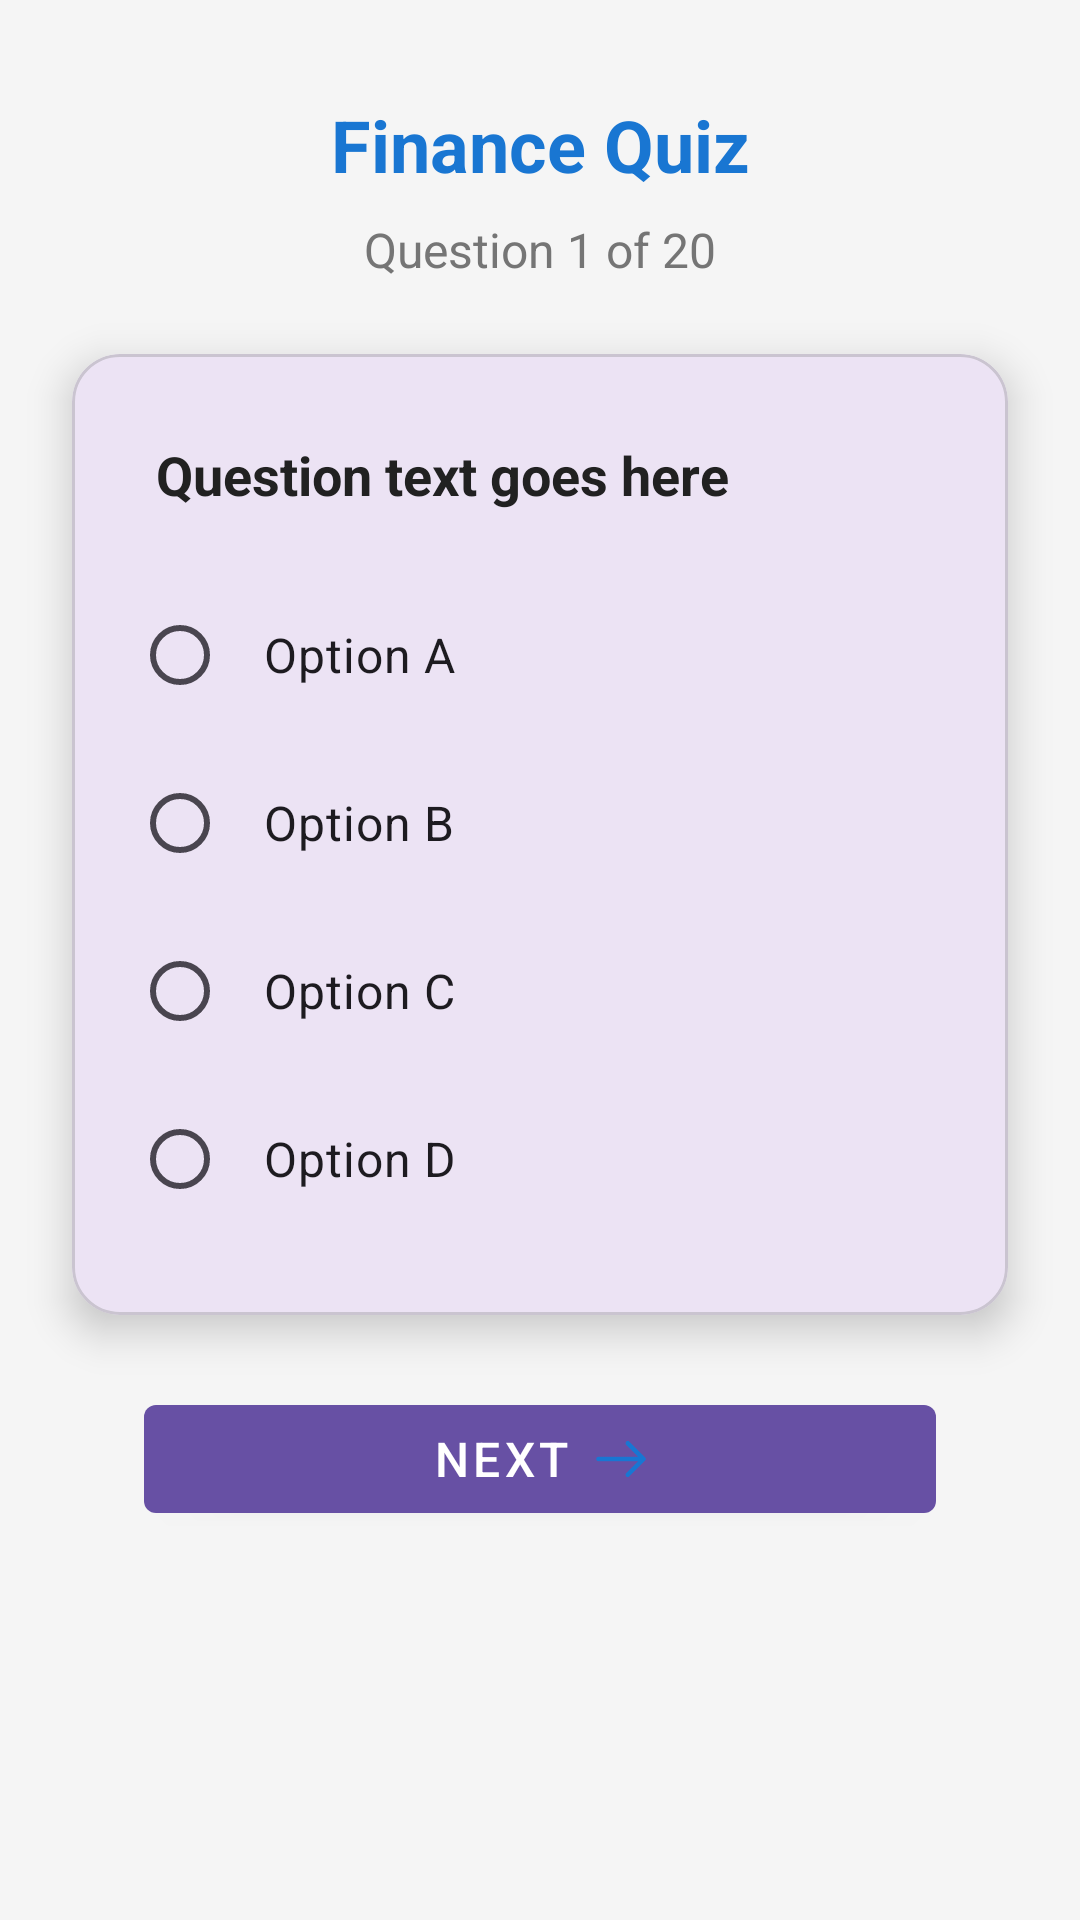

Reconstruct the res/layout file that produces this screen, plus the resources it refers to.
<!-- AndroidManifest.xml: application theme Theme.Investify -->
<!-- res/layout/activity_quiz.xml -->
<?xml version="1.0" encoding="utf-8"?>
<androidx.constraintlayout.widget.ConstraintLayout xmlns:android="http://schemas.android.com/apk/res/android"
    xmlns:app="http://schemas.android.com/apk/res-auto"
    xmlns:tools="http://schemas.android.com/tools"
    android:layout_width="match_parent"
    android:layout_height="match_parent"
    android:background="@color/background"
    android:padding="0dp"
    tools:context=".QuizActivity">

    
    <TextView
        android:id="@+id/tvQuizTitle"
        android:layout_width="wrap_content"
        android:layout_height="wrap_content"
        android:text="Finance Quiz"
        android:textSize="24sp"
        android:textStyle="bold"
        android:textColor="@color/primary"
        android:layout_marginTop="32dp"
        app:layout_constraintTop_toTopOf="parent"
        app:layout_constraintStart_toStartOf="parent"
        app:layout_constraintEnd_toEndOf="parent" />

    
    <TextView
        android:id="@+id/tvQuestionNumber"
        android:layout_width="wrap_content"
        android:layout_height="wrap_content"
        android:text="Question 1 of 20"
        android:textSize="16sp"
        android:textColor="@color/secondaryText"
        android:layout_marginTop="8dp"
        app:layout_constraintTop_toBottomOf="@id/tvQuizTitle"
        app:layout_constraintStart_toStartOf="parent"
        app:layout_constraintEnd_toEndOf="parent" />

    
    <com.google.android.material.card.MaterialCardView
        android:id="@+id/quizCard"
        android:layout_width="0dp"
        android:layout_height="wrap_content"
        android:layout_marginTop="24dp"
        app:cardCornerRadius="16dp"
        app:cardElevation="8dp"
        app:layout_constraintTop_toBottomOf="@id/tvQuestionNumber"
        app:layout_constraintStart_toStartOf="parent"
        app:layout_constraintEnd_toEndOf="parent"
        android:layout_marginStart="24dp"
        android:layout_marginEnd="24dp">

        <LinearLayout
            android:layout_width="match_parent"
            android:layout_height="wrap_content"
            android:orientation="vertical"
            android:padding="20dp">

            <TextView
                android:id="@+id/tvQuestion"
                android:layout_width="match_parent"
                android:layout_height="wrap_content"
                android:text="Question text goes here"
                android:textSize="18sp"
                android:textColor="@color/primaryText"
                android:padding="8dp"
                android:textStyle="bold" />

            <RadioGroup
                android:id="@+id/radioGroup"
                android:layout_width="match_parent"
                android:layout_height="wrap_content"
                android:layout_marginTop="16dp">

                <com.google.android.material.radiobutton.MaterialRadioButton
                    android:id="@+id/rbOptionA"
                    android:layout_width="match_parent"
                    android:layout_height="wrap_content"
                    android:text="Option A"
                    android:textSize="16sp"
                    android:padding="12dp"
                    android:layout_marginBottom="8dp" />

                <com.google.android.material.radiobutton.MaterialRadioButton
                    android:id="@+id/rbOptionB"
                    android:layout_width="match_parent"
                    android:layout_height="wrap_content"
                    android:text="Option B"
                    android:textSize="16sp"
                    android:padding="12dp"
                    android:layout_marginBottom="8dp" />

                <com.google.android.material.radiobutton.MaterialRadioButton
                    android:id="@+id/rbOptionC"
                    android:layout_width="match_parent"
                    android:layout_height="wrap_content"
                    android:text="Option C"
                    android:textSize="16sp"
                    android:padding="12dp"
                    android:layout_marginBottom="8dp" />

                <com.google.android.material.radiobutton.MaterialRadioButton
                    android:id="@+id/rbOptionD"
                    android:layout_width="match_parent"
                    android:layout_height="wrap_content"
                    android:text="Option D"
                    android:textSize="16sp"
                    android:padding="12dp"
                    android:layout_marginBottom="8dp" />
            </RadioGroup>
        </LinearLayout>
    </com.google.android.material.card.MaterialCardView>

    
    <com.google.android.material.button.MaterialButton
        android:id="@+id/btnNext"
        android:layout_width="0dp"
        android:layout_height="wrap_content"
        android:text="Next"
        android:textSize="16sp"
        android:layout_marginTop="24dp"
        android:layout_marginStart="48dp"
        android:layout_marginEnd="48dp"
        style="@style/Widget.MaterialComponents.Button"
        app:icon="@drawable/next"
        app:iconGravity="textEnd"
        app:iconPadding="8dp"
        app:iconTint="@color/primary"
        app:layout_constraintTop_toBottomOf="@id/quizCard"
        app:layout_constraintStart_toStartOf="parent"
        app:layout_constraintEnd_toEndOf="parent" />
</androidx.constraintlayout.widget.ConstraintLayout>
<!-- resources referenced by this layout -->
<resources>
  <color name="background">#F5F5F5</color>
  <color name="primary">#1976D2</color>
  <color name="primaryText">#212121</color>
  <color name="secondaryText">#757575</color>
  <!-- drawable next: png bitmap (drawable, 659 bytes) -->
  <style name="Theme.Investify" parent="Base.Theme.Investify" />
  <style name="Base.Theme.Investify" parent="Theme.Material3.DayNight.NoActionBar">
          
          
      </style>
</resources>
